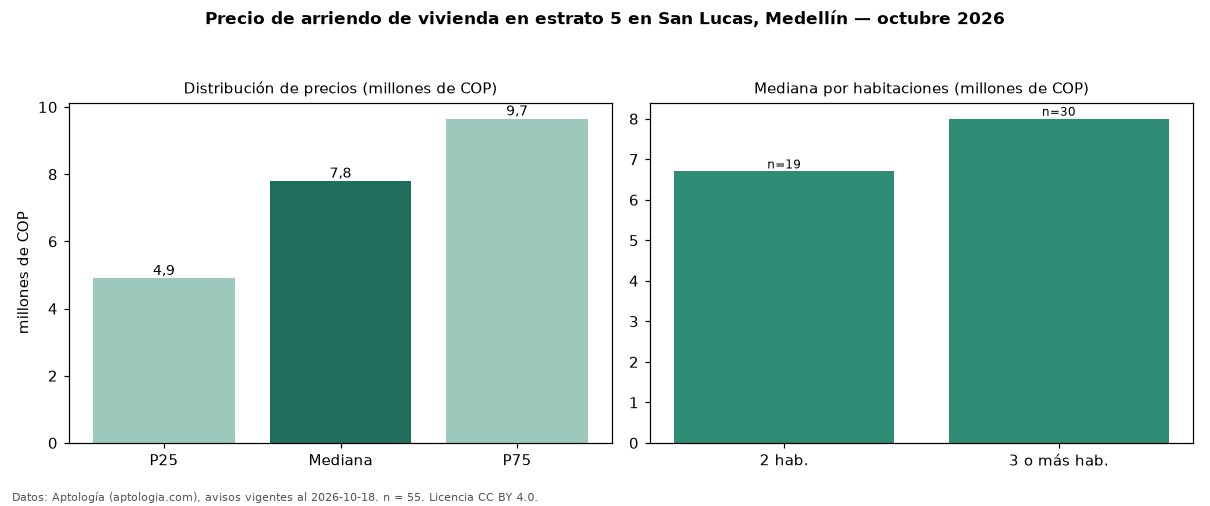

The data file committed next to this chart (first rows):
seccion, metrica, valor, moneda, n
precio, p25, 4900000, COP, 55
precio, mediana, 7800000, COP, 55
precio, p75, 9650000, COP, 55
precio, minimo, 1650000, COP, 55
precio, maximo, 20000000, COP, 55
m2, mediana_precio_m2, 49206, COP, 51
m2, area_mediana_m2, 140.0, m2, 51
banos, mediana_banos, 3.0, , 
parqueadero, pct_con_parqueadero, 92.6, %, 54
estrato, estrato_mas_frecuente, 5, , 55
habitaciones, 2, 6700000, COP, 19
habitaciones, 3+, 8000000, COP, 30
fuente, fecha_datos, 2026-10-18, , 
fuente, atribucion, https://www.aptologia.com/arriendo/medel…, , 
fuente, licencia, CC BY 4.0, , 
